Run: headless pygame with SDL's dummy video driver; simulated clock (each Clock.tick advances the game by its frame time, no real sleeping); random seed 0; keys injected as events and as key.get_pressed() state; no mouse input.
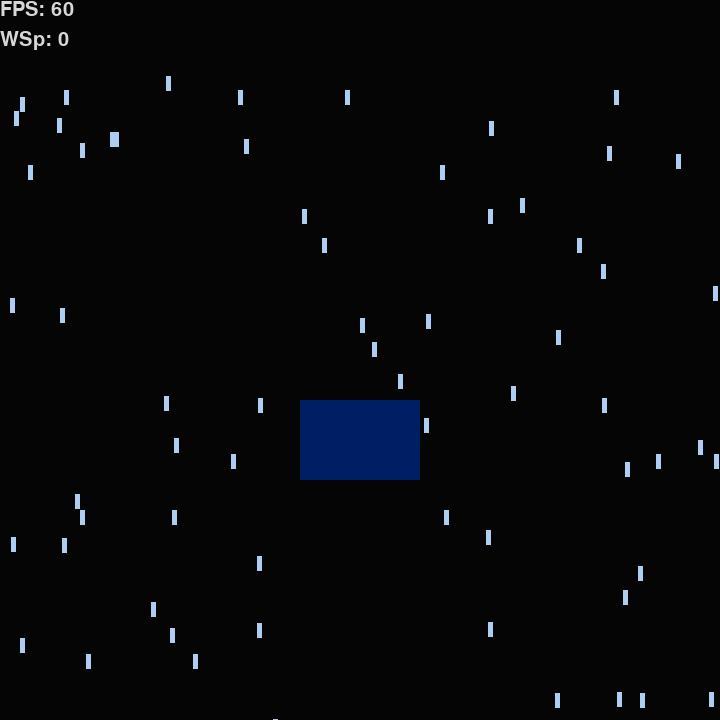
Frame 1 of 4 · flips 1–60 · no input
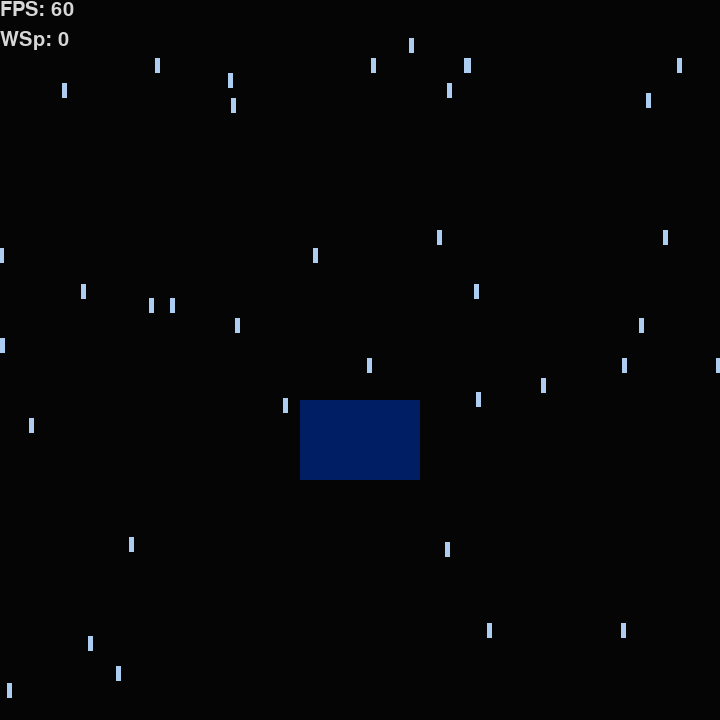
Frame 2 of 4 · flips 61–180 · tapped SPACE, RETURN · held RIGHT (→), D
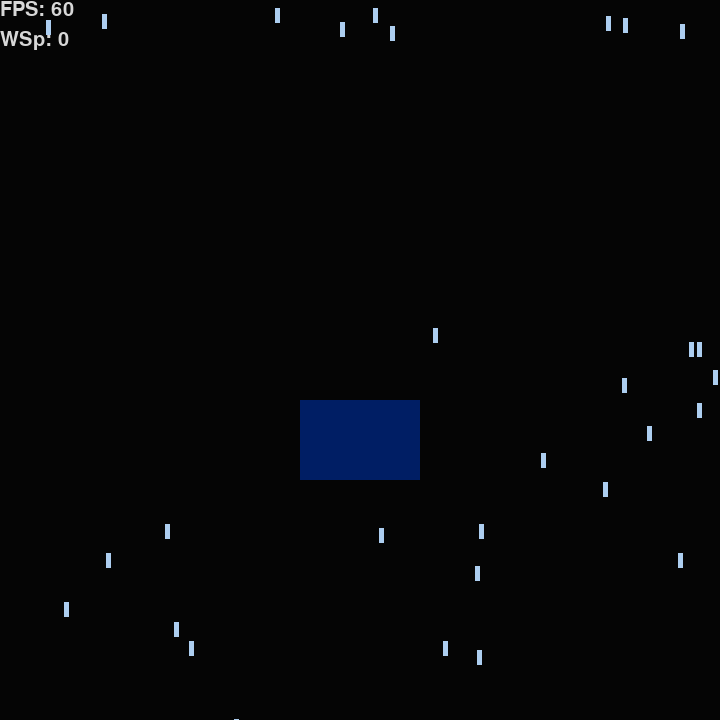
Frame 3 of 4 · flips 181–300 · held DOWN (↓), S
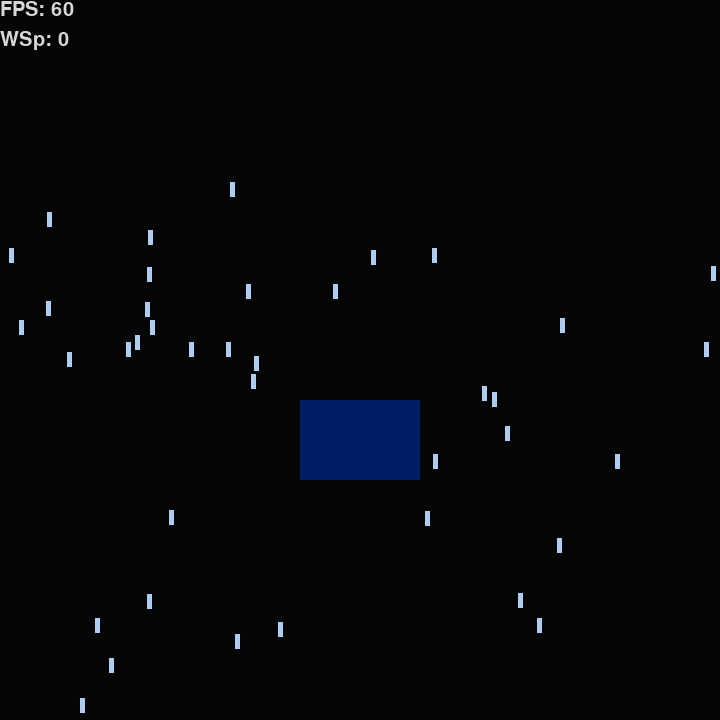
Frame 4 of 4 · flips 301–420 · held LEFT (←), A, UP (↑), W

The pygame program that drew these frames:

#use mousewheel to adjust windspeed+direction

import os
os.chdir(os.path.dirname(os.path.abspath(__file__)))

import contextlib
with contextlib.redirect_stdout(None):
    import pygame
    from pygame.locals import *
    
import random
import sys
import math
import time

    ##############################################################################################

#initialising pygame stuff
pygame.init()  #general pygame
pygame.font.init() #font stuff
font = pygame.font.SysFont('monospace', 30)
pygame.mixer.pre_init(44100, 16, 2, 4096) #music stuff
pygame.mixer.init()
pygame.display.set_caption("Rain")

#initalising pygame window
flags = pygame.DOUBLEBUF #| pygame.FULLSCREEN
SIZE = (720, 720)
screen = pygame.display.set_mode(SIZE, flags, 16)
clock = pygame.time.Clock()

    ##############################################################################################

wind = 0

class RainDrop(pygame.sprite.Sprite):
    def __init__(self):
        super().__init__()
        self.image = pygame.Surface((5, 15)); self.image.fill((173, 206, 240))
        x, y = random.randint(-SIZE[0]*0.5, SIZE[0]*1.5), 0-self.image.get_height()
        self.rect = self.image.get_rect(center=(x, y))

        self.grav = 2
        self.speed = random.uniform(6, 12) * self.grav

    def calculate(self):
        self.rect.x += wind
        self.rect.y += self.speed

        if self.rect.y > SIZE[1]:
            rain.remove(self)
            return

        for ob in sorted(obstacles, reverse=True):
            if ob.rect.colliderect(self.rect) and random.randint(1, 2) == 1:
                rain.remove(self)

    def update(self):
        self.calculate()
        screen.blit(self.image, self.rect)

class RainSplash():
    pass

class Obstacle(pygame.sprite.Sprite):
    def __init__(self, x, y, w, h):
        super().__init__()
        self.rect = pygame.Rect(x, y, w, h)

    def update(self):
        pygame.draw.rect(screen, (0, 30, 100), self.rect, 0)

    ##############################################################################################

rain = pygame.sprite.Group()
def gen_rain():
    for i in range(20):
        rain.add(RainDrop())

obstacles = pygame.sprite.Group()
obstacles.add(Obstacle(300, 400, 120, 80))

particles = pygame.sprite.Group()

    ##############################################################################################

running = True
while running:
    for event in pygame.event.get():
        if event.type == pygame.QUIT:
            running = False
        elif event.type == pygame.KEYDOWN:
            if event.key == pygame.K_q:
                running = False

        elif event.type == pygame.MOUSEWHEEL:
            wind += event.y

    screen.fill((5, 5, 5))

    obstacles.update()

    rain.update()
    if random.randint(1, 10) == 1:
        gen_rain()

    #fps
    fps = font.render(f'FPS: {int(clock.get_fps())}', True, (215, 215, 215))
    screen.blit(fps, (0, 0))
    windSpeed = font.render(f'WSp: {wind}', True, (215, 215, 215))
    screen.blit(windSpeed, (0, 30))

    pygame.display.update()
    clock.tick(60)
